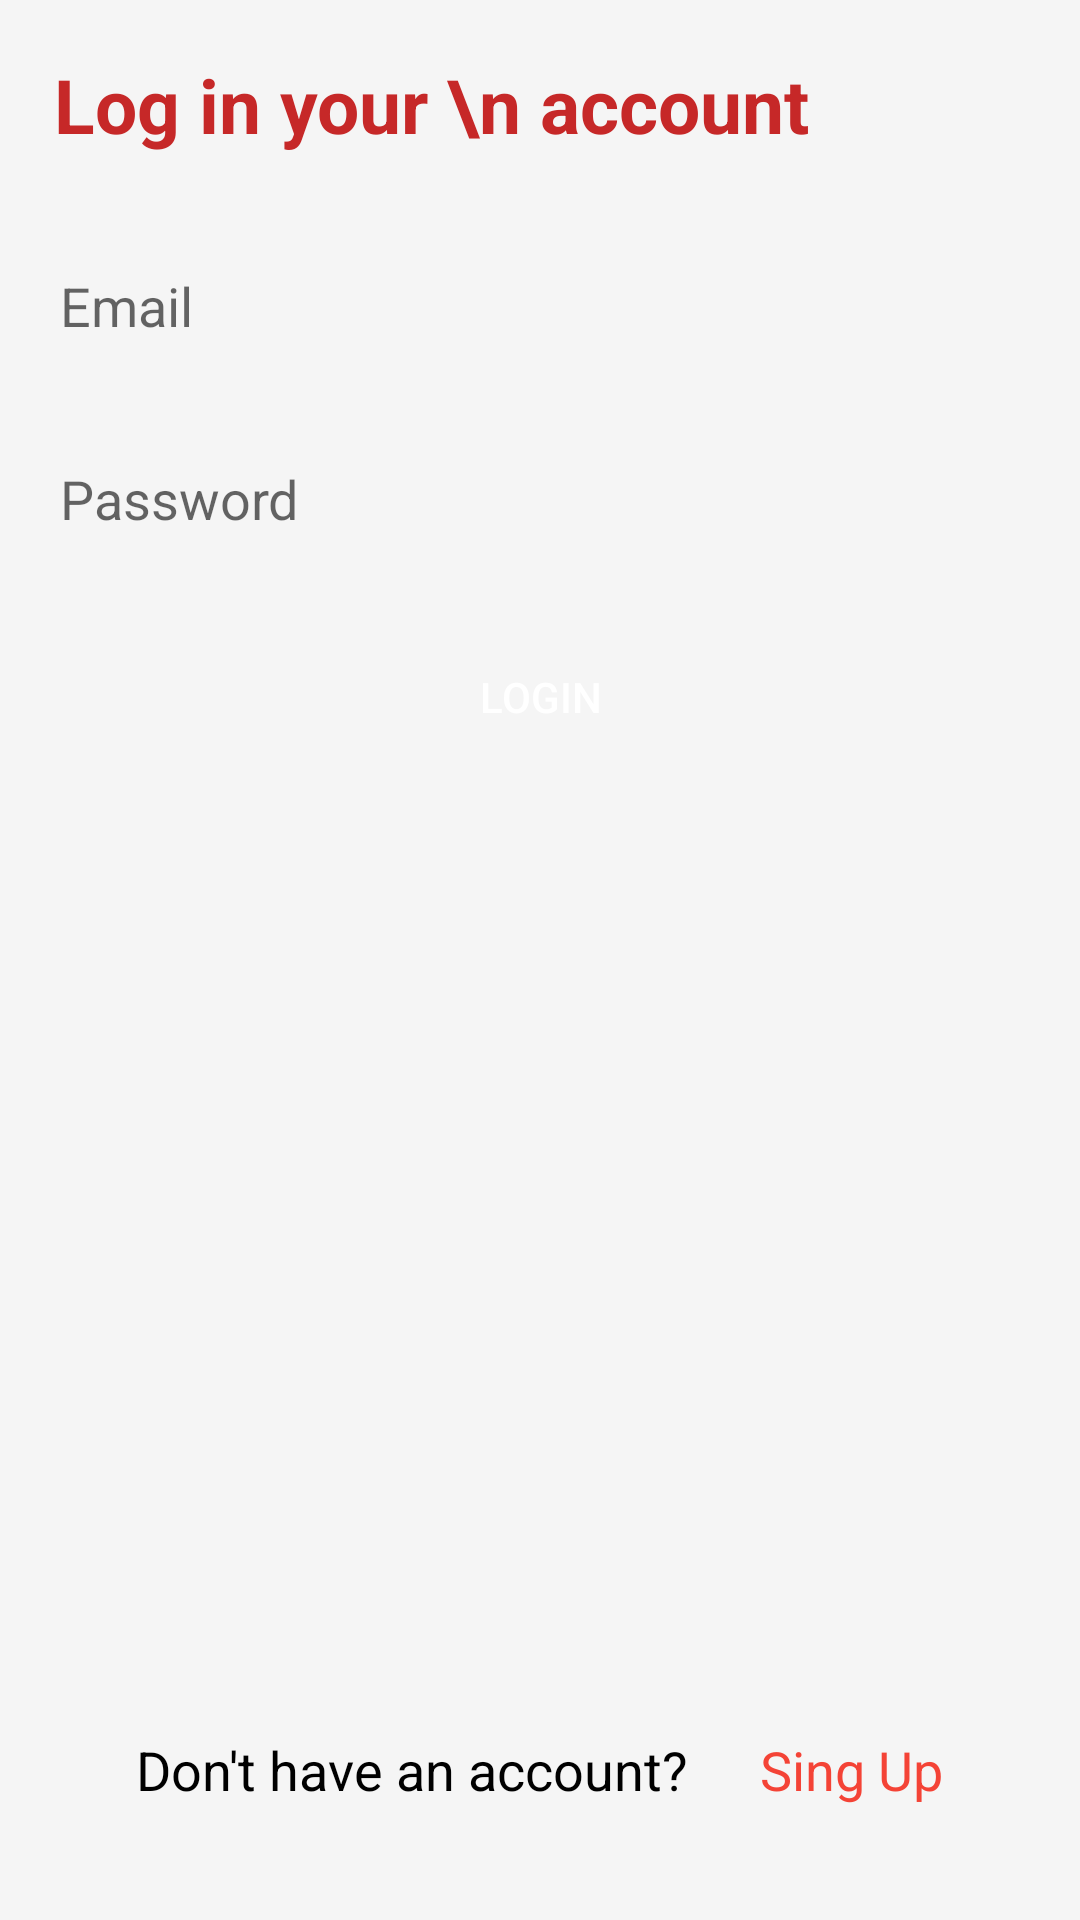

Layout XML and referenced resources for this Android screen:
<!-- AndroidManifest.xml: application theme Theme.Custom -->
<!-- res/layout/activity_login.xml -->
<?xml version="1.0" encoding="utf-8"?>
<RelativeLayout xmlns:android="http://schemas.android.com/apk/res/android"
    xmlns:tools="http://schemas.android.com/tools"
    android:layout_width="match_parent"
    android:layout_gravity="center"
    android:background="@color/grey_100"
    android:layout_height="match_parent"
    tools:context=".activities.LoginActivity">

    <LinearLayout
        android:layout_width="match_parent"
        android:layout_height="wrap_content"
        android:orientation="vertical">
        <TextView
            android:layout_margin="10dp"
            android:layout_marginBottom="20dp"
            android:layout_width="match_parent"
            android:layout_height="wrap_content"
            android:padding="8dp"
            android:text="Log in your \n account"
            android:textSize="25sp"
            android:textStyle="bold"
            android:textColor="@color/red_800" />

        <androidx.appcompat.widget.AppCompatEditText
            android:layout_width="match_parent"
            android:layout_height="wrap_content"
            android:background="@drawable/rounded_button_white"
            android:hint="Email"
            android:padding="10dp"
            android:id="@+id/etEmail"
            android:layout_margin="10dp"/>
        <androidx.appcompat.widget.AppCompatEditText
            android:layout_width="match_parent"
            android:layout_height="wrap_content"
            android:background="@drawable/rounded_button_white"
            android:hint="Password"
            android:padding="10dp"
            android:inputType="textPassword"
            android:id="@+id/etPassword"
            android:layout_margin="10dp"/>
        <androidx.appcompat.widget.AppCompatButton
            android:layout_width="match_parent"
            android:padding="6dp"
            android:layout_margin="10dp"
            android:textColor="@color/white"
            android:id="@+id/btnLogin"
            android:background="@drawable/rounded_button"
            android:text="Login"
            android:layout_height="wrap_content"/>
    </LinearLayout>
    <LinearLayout
        android:layout_width="match_parent"
        android:layout_height="wrap_content"
        android:orientation="horizontal"
        android:layout_alignParentBottom="true"
        android:gravity="center">
        <TextView
            android:layout_marginBottom="20dp"
            android:layout_width="wrap_content"
            android:layout_height="wrap_content"
            android:padding="8dp"
            android:textAlignment="center"
            android:text="Don't have an account?"
            android:textSize="18sp"
            android:textColor="@color/black" />
        <TextView
            android:layout_marginBottom="20dp"
            android:layout_width="wrap_content"
            android:layout_height="wrap_content"
            android:padding="8dp"
            android:layout_marginLeft="8dp"
            android:textAlignment="center"
            android:text="Sing Up"
            android:textSize="18sp"
            android:id="@+id/btnRegister"
            android:textColor="@color/red_500" />
    </LinearLayout>

</RelativeLayout>
<!-- resources referenced by this layout -->
<resources>
  <color name="black">#000000</color>
  <color name="grey_100">#F5F5F5</color>
  <color name="red_500">#F44336</color>
  <color name="red_800">#C62828</color>
  <color name="white">#FFFFFF</color>
  <style name="Theme.Custom" parent="Theme.MaterialComponents.Light.NoActionBar">
          <item name="colorPrimary">@color/red_500</item>
  
  
  
  
  
  
  
  
  
      </style>
</resources>
